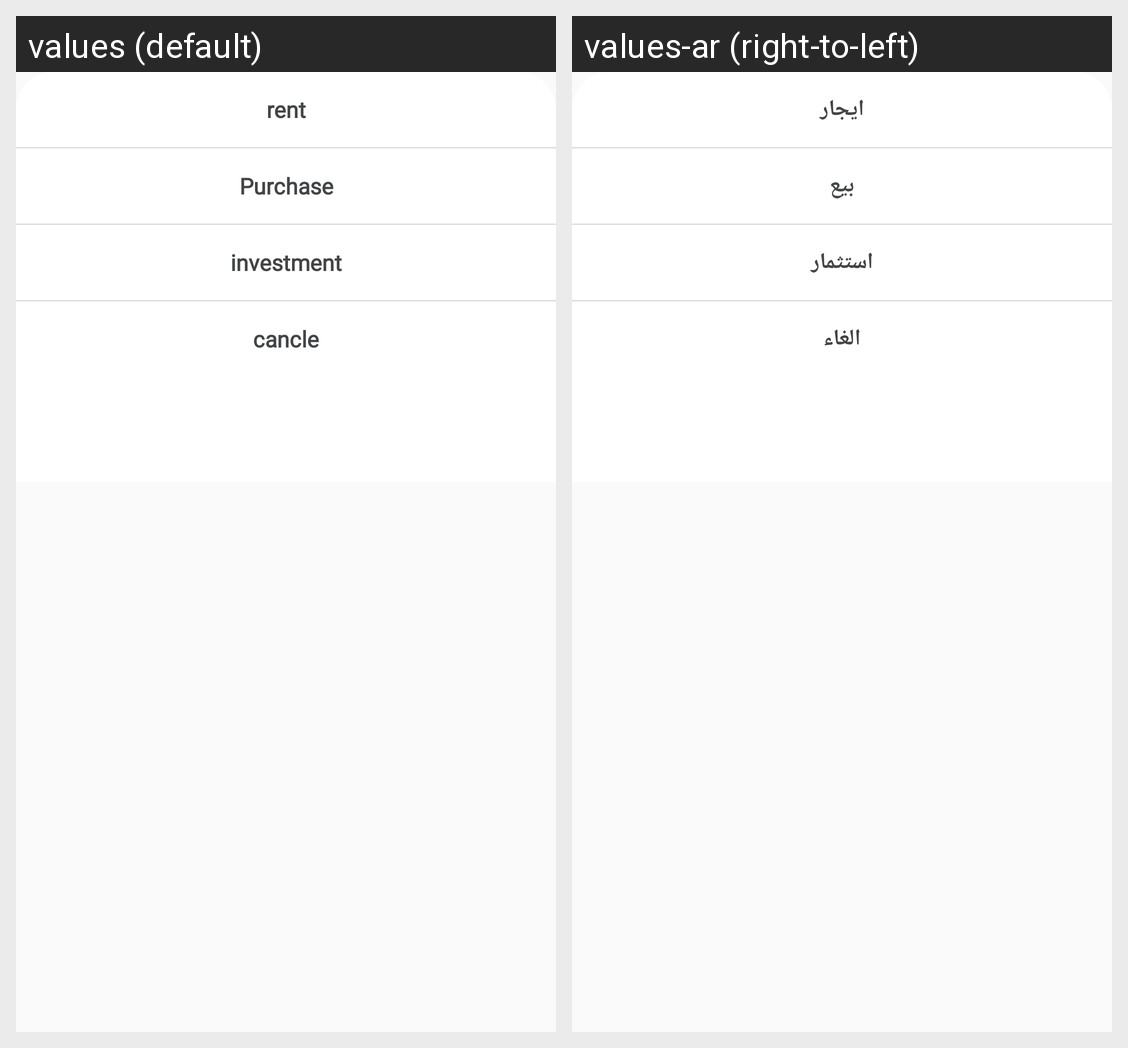

Locale-by-locale string values for the Android screen shown in this grid:
Android screen res/layout/bottom_sheets_select_type.xml rendered under 2 locales, left to right: values (default), values-ar (right-to-left). Device: Nexus 5 (rendered at 1080×1920; each locale shown at half size, 540×960, under a caption strip naming it); theme AppTheme.
Strings drawn on this screen, with the default value and each locale's value (text and hints the layout hard-codes, and strings that could not be matched under every locale, appear in the picture but are not listed):

rent
  values: rent
  values-ar: ايجار

Purchase
  values: Purchase
  values-ar: بيع

investment
  values: investment
  values-ar: استثمار

canclee
  values: cancle
  values-ar: الغاء
